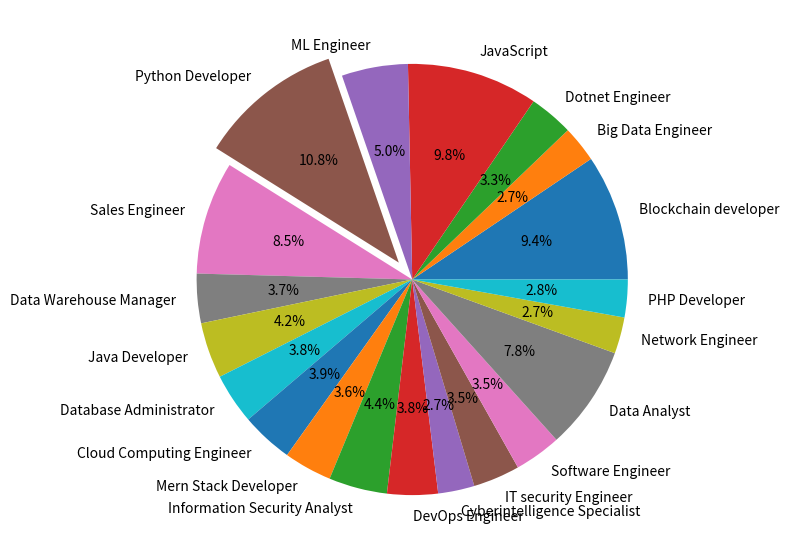

Reproduce this figure in Python.
import pandas as pd
import seaborn as sns
import matplotlib.pyplot as plt


job_category=["Blockchain developer","Big Data Engineer","Dotnet Engineer","JavaScript","ML Engineer","Python Developer","Sales Engineer","Data Warehouse Manager","Java Developer","Database Administrator","Cloud Computing Engineer","Mern Stack Developer","Information Security Analyst","DevOps Engineer","Cyberintelligence Specialist","IT security Engineer","Software Engineer","Data Analyst","Network Engineer","PHP Developer"]
count=[97,28,34,101,51,111,87,38,43,39,40,37,45,39,28,36,36,80,28,29]
explode = (0, 0, 0, 0, 0, 0.1,0,0,0,0,0,0,0,0,0,0,0,0,0,0)
print(len(job_category),len(count))
print(len(explode))
# Creating plot
fig = plt.figure(figsize =(10, 7))
plt.pie(count, labels = job_category,explode=explode,autopct='%1.1f%%')
plt.savefig("pie.jpg")

# show plot
plt.show()
